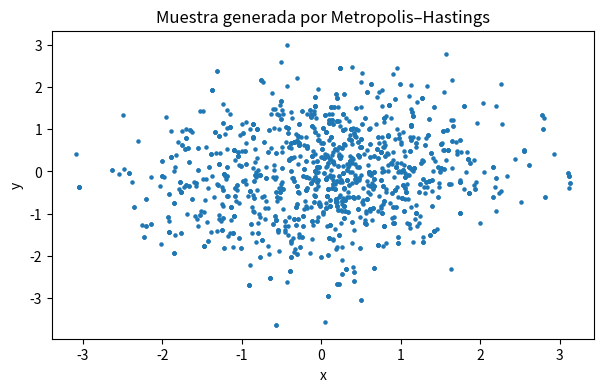
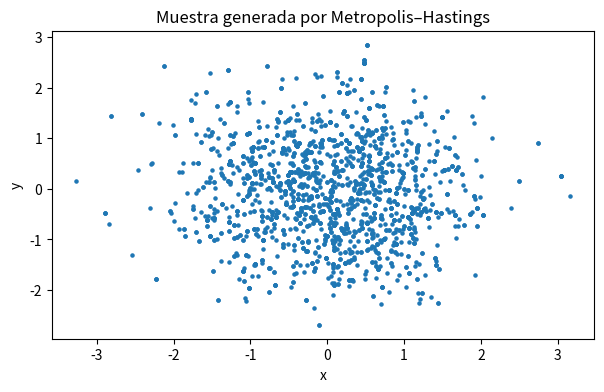
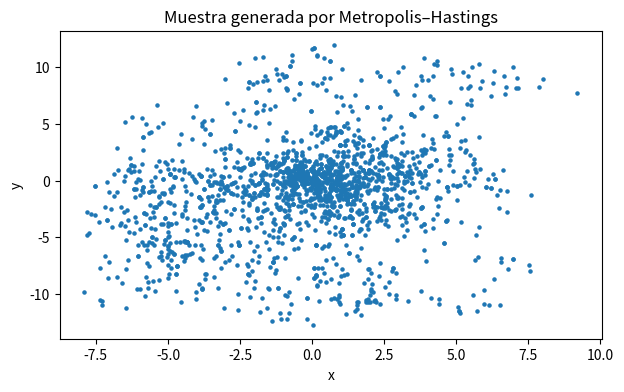
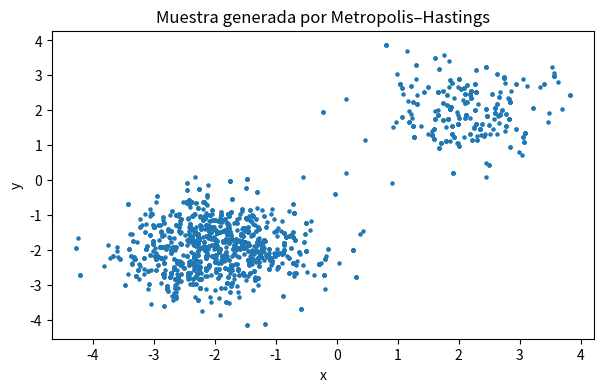
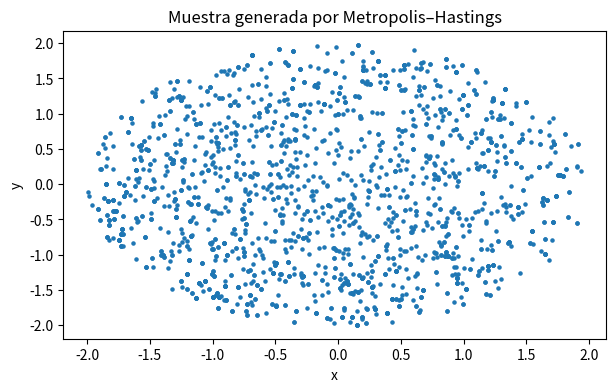
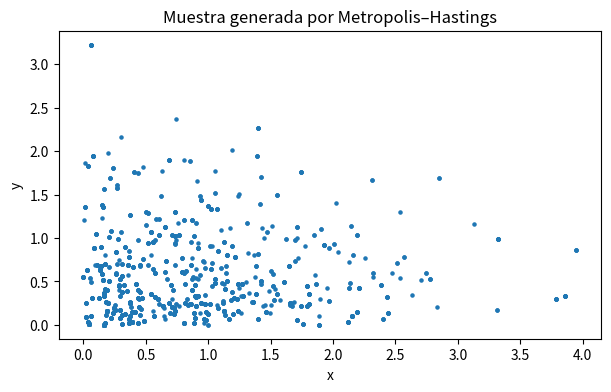

The matplotlib source for these figures, in order:
################################################################################
# Simulación de Vectores Aleatorios
# Autor: Elías González Nieto
# [redacted]
# Curso : Probabilidad II
################################################################################

################################################################################
# Librerías
import numpy as np
import matplotlib.pyplot as plt
from scipy.stats import norm
import random
import math
from mpl_toolkits.mplot3d import Axes3D
################################################################################

################################################################################
# Algoritmo de Metropolis-Hastings

def metropolis_hastings_2d(f, n_muestras=1, n_iter=1000, tamano_paso=1.0, x0=None):
    """
    f: función de densidad conjunta f(x, y)
    n_muestras: número de realizaciones deseadas.
    n_iter: número de iteraciones iniciales
    tamaño_paso: desviación estándar de la propuesta normal.
    x0: punto inicial (si None, inicia en (0,0)).
    """

    # En caso de que x0 sea None
    if x0 is None:
        x = np.array([0.0, 0.0])
    else:
        x = np.array(x0, dtype=float)

    # Lista para guardar las muestras
    muestras = []

    # Metropolis-Hastings
    for i in range(n_iter + n_muestras):
        # propuesta: normal centrada en x
        propuesta = x + np.random.normal(scale=tamano_paso, size=2)

        # razón de aceptación
        f_actual = f(x[0], x[1])
        f_propuesta = f(propuesta[0], propuesta[1])

        if f_propuesta <= 0: # invalida si f<0
            accept = False
        else:
            prop = f_propuesta / f_actual
            accept = (np.random.rand() < min(1, prop))

        # mover o no
        if accept:
            x = propuesta

        # guardar después de terminar
        if i >= n_iter:
            muestras.append(x.copy())

    return np.array(muestras)

# Ejemplo
def f_demo(x, y):
    return np.exp(-(x**2 + y**2) / 2)

samples = metropolis_hastings_2d(f_demo, n_muestras=1)
print(samples[0])

# Clase para MH
class Metropolis:

    def __init__(self, f, paso=1.0, x0=None):
      '''
      f: función de densidad conjunta f(x, y)
      paso: desviación estándar de la propuesta normal.
      x0: punto inicial (si None, inicia en (0,0)).
      '''
      self.f = f
      self.paso = paso
      self.x = np.array([0.0, 0.0]) if x0 is None else np.array(x0, dtype=float)

    def sample(self, n_muestras=1, n_iter=1000):
        muestras = []

        for i in range(n_iter + n_muestras):
            propuesta = self.x + np.random.normal(scale=self.paso, size=2)

            f_actual = self.f(self.x[0], self.x[1])
            f_propuesta = self.f(propuesta[0], propuesta[1])

            if f_propuesta > 0:
                prop = f_propuesta / f_actual
                accept = (np.random.rand() < min(1, prop))
            else:
                accept = False

            if accept:
                self.x = propuesta

            if i >= n_iter:
                muestras.append(self.x.copy())

        return np.array(muestras)

# Función para graficar
def graficar(f, n=2000, paso=1.0, x0=None):
    muestrero = Metropolis(f, paso=paso, x0=x0)
    samples = muestrero.sample(n_muestras=n)

    x, y = samples[:,0], samples[:,1]
    plt.figure(figsize=(7, 4))
    plt.scatter(x, y, s=5)
    plt.xlabel("x")
    plt.ylabel("y")
    plt.title("Muestra generada por Metropolis–Hastings")
    plt.show()

# Ejemplos
def f_example(x, y):
    return np.exp(-(x**2 + y**2)/2)

graficar(f_example, n=1500, paso=1.0)

def f1(x, y):
    return np.exp(-(x**2 + y**2)/2)

sampler1 = Metropolis(f1, paso=1.0)
print(sampler1.sample(1)) 
graficar(f1, 2000, paso = 1)

def f2(x, y):
    return 1 / (1 + x**2 + y**2)

sampler2 = Metropolis(f2, paso=1.5)
print(sampler2.sample(1))
graficar(f2, 2000, paso = 1)

def f3(x, y):
    # suma de dos gaussianas
    g1 = np.exp(-((x+2)**2 + (y+2)**2))
    g2 = np.exp(-((x-2)**2 + (y-2)**2))
    return g1 + g2

sampler3 = Metropolis(f3, paso=2.0)
print(sampler3.sample(1))
graficar(f3, 2000, paso = 1)

def f4(x, y):
    return 1.0 if (x**2 + y**2 <= 4) else 0.0

sampler4 = Metropolis(f4, paso=1.0, x0=[1,0])
print(sampler4.sample(1))
graficar(f4, 2000, paso = 1)

def f5(x, y):
    if x >= 0 and y >= 0:
        return np.exp(-x - 2*y)
    else:
        return 0.0

sampler5 = Metropolis(f5, paso=0.5, x0=[1,1])
print(sampler5.sample(1))
graficar(f5, 2000, paso = 1)